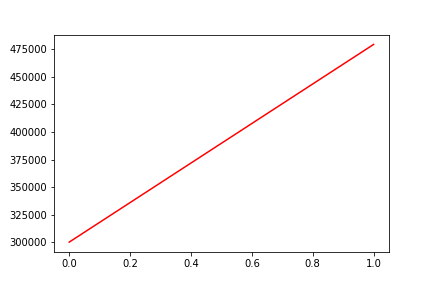

Source data for this figure (header and first rows):
, date, assets
0, 0, 300243
1, 20200415, 479348
